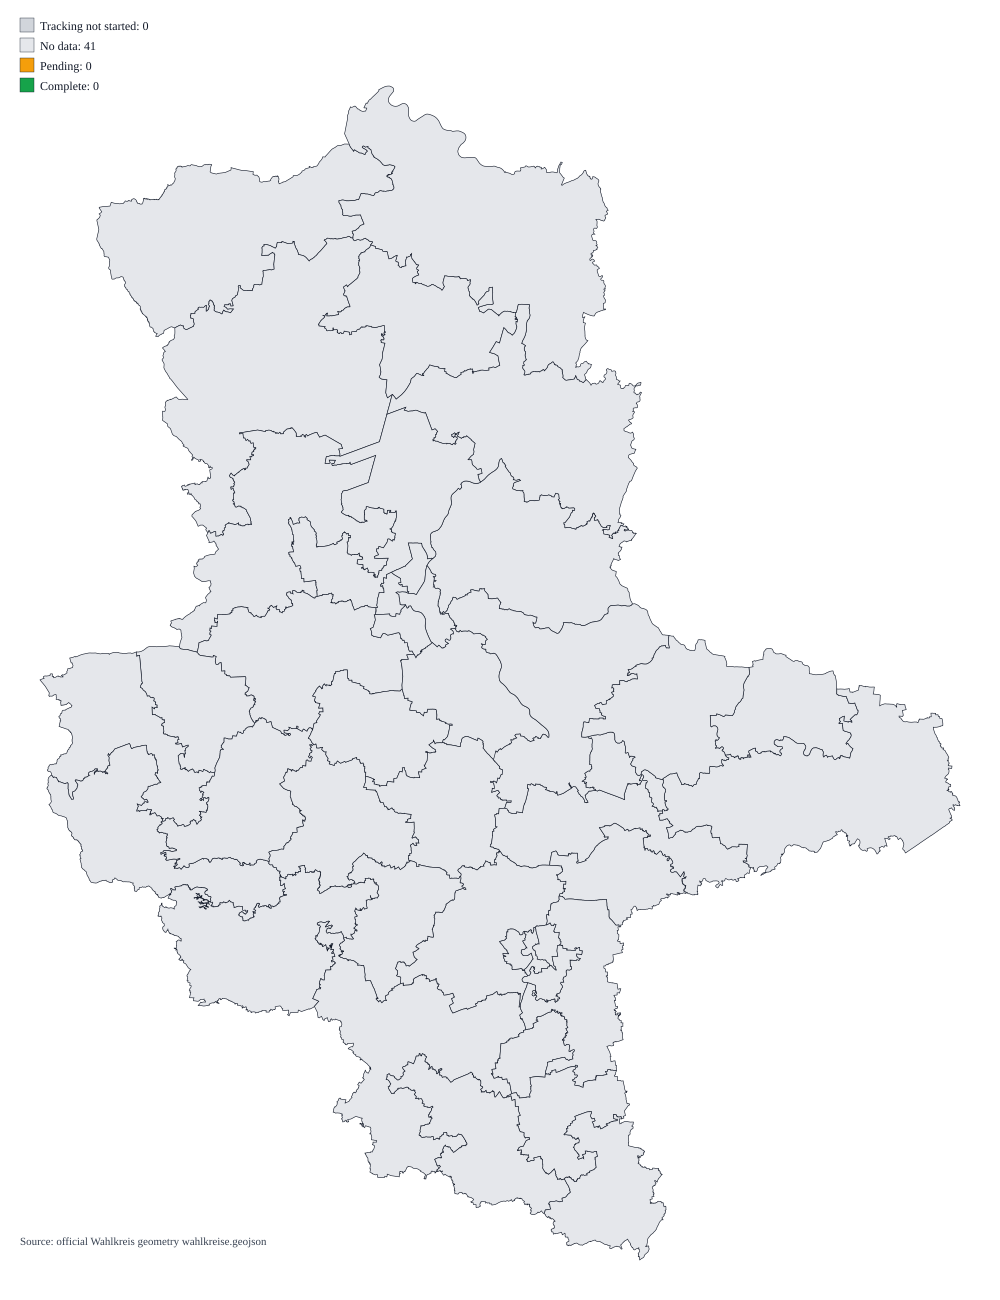

Data behind this chart, as committed beside it:
wahlkreisnummer, wahlkreisname, status, reported_precincts, total_precincts, municipalities_total, municipalities_complete, municipalities_pending, municipalities_no_data
1, Salzwedel, no_data, , , 10, 0, 0, 10
2, Gardelegen-Klötze, no_data, , , 4, 0, 0, 4
3, Havelberg-Osterburg, no_data, , , 21, 0, 0, 21
4, Stendal, no_data, , , 2, 0, 0, 2
5, Genthin, no_data, , , 5, 0, 0, 5
6, Burg, no_data, , , 4, 0, 0, 4
7, Haldensleben, no_data, , , 16, 0, 0, 16
8, Wolmirstedt, no_data, , , 10, 0, 0, 10
9, Oschersleben-Wanzleben, no_data, , , 7, 0, 0, 7
10, Magdeburg I, no_data, , , 1, 0, 0, 1
11, Magdeburg II, no_data, , , 1, 0, 0, 1
12, Magdeburg III, no_data, , , 1, 0, 0, 1
13, Magdeburg IV, no_data, , , 1, 0, 0, 1
14, Halberstadt, no_data, , , 4, 0, 0, 4
15, Blankenburg, no_data, , , 4, 0, 0, 4
16, Wernigerode, no_data, , , 3, 0, 0, 3
17, Quedlinburg, no_data, , , 8, 0, 0, 8
18, Aschersleben, no_data, , , 4, 0, 0, 4
19, Staßfurt, no_data, , , 7, 0, 0, 7
20, Schönebeck, no_data, , , 4, 0, 0, 4
21, Bernburg, no_data, , , 8, 0, 0, 8
22, Köthen, no_data, , , 4, 0, 0, 4
23, Zerbst, no_data, , , 4, 0, 0, 4
24, Wittenberg, no_data, , , 2, 0, 0, 2
25, Jessen, no_data, , , 5, 0, 0, 5
26, Dessau-Roßlau, no_data, , , 1, 0, 0, 1
27, Dessau-Roßlau-Wittenberg, no_data, , , 3, 0, 0, 3
28, Bitterfeld-Wolfen, no_data, , , 3, 0, 0, 3
29, Saalekreis, no_data, , , 5, 0, 0, 5
30, Eisleben, no_data, , , 11, 0, 0, 11
31, Sangerhausen, no_data, , , 8, 0, 0, 8
32, Querfurt, no_data, , , 17, 0, 0, 17
33, Merseburg, no_data, , , 3, 0, 0, 3
34, Bad Dürrenberg-Saalekreis, no_data, , , 6, 0, 0, 6
35, Halle I, no_data, , , 1, 0, 0, 1
36, Halle II, no_data, , , 1, 0, 0, 1
37, Halle III, no_data, , , 1, 0, 0, 1
38, Halle IV, no_data, , , 1, 0, 0, 1
39, Weißenfels, no_data, , , 3, 0, 0, 3
40, Naumburg, no_data, , , 15, 0, 0, 15
41, Zeitz, no_data, , , 8, 0, 0, 8
